The GitHub repository Nour-el-houda34/Diabetic-Retinopathy contains a labelled image folder "DiabeticBahia_split_2" with 5 categories: healthy, mild diabetic retinopathy, moderate diabetic retinopathy, proliferate DR, severe diabetic retinopathy. Examples follow, each with its label.

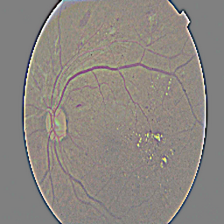
Label: proliferate DR

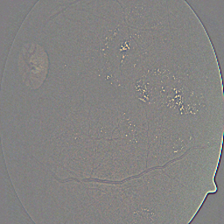
Label: moderate diabetic retinopathy

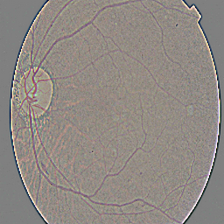
Label: mild diabetic retinopathy

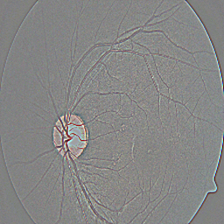
Label: healthy

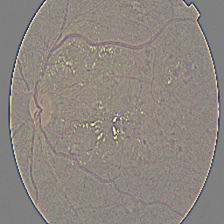
Label: severe diabetic retinopathy

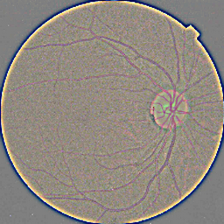
Label: healthy
